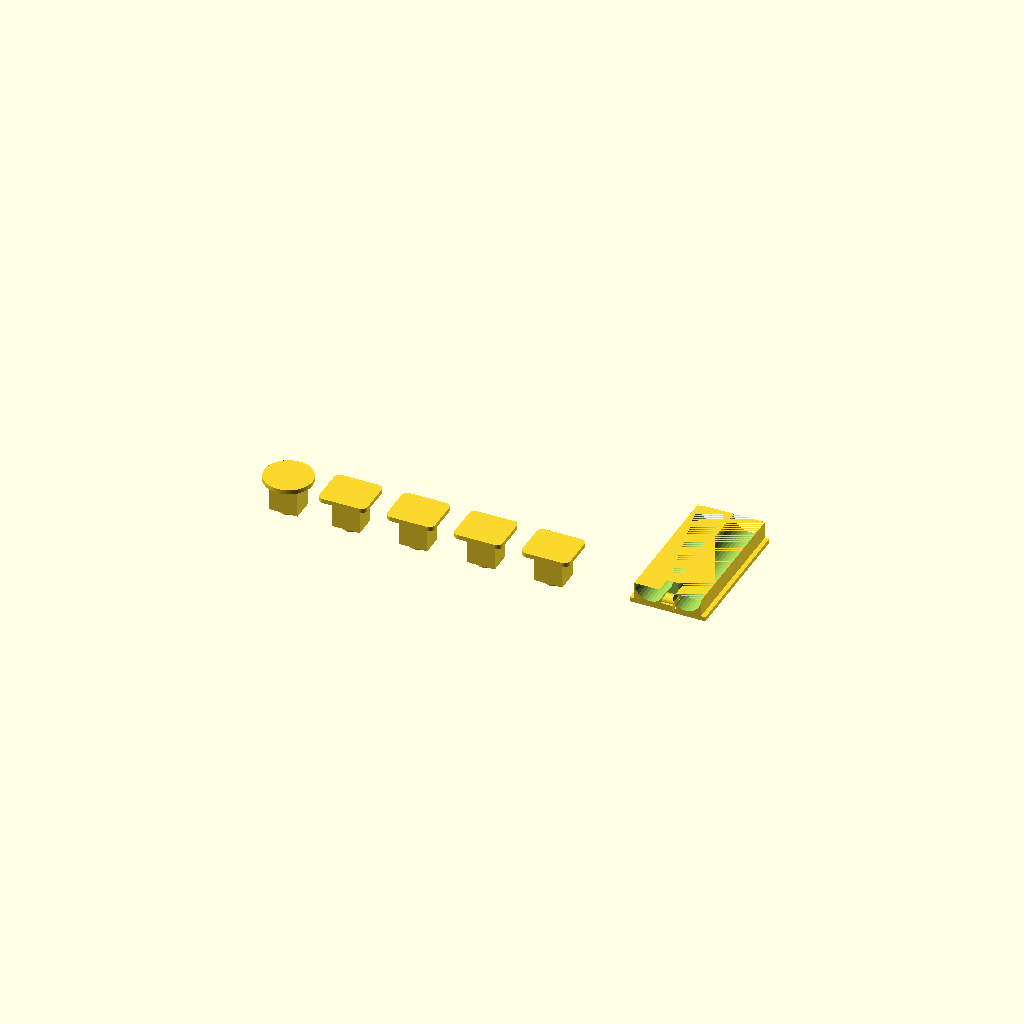
Cell 1: the model at its default parameters.
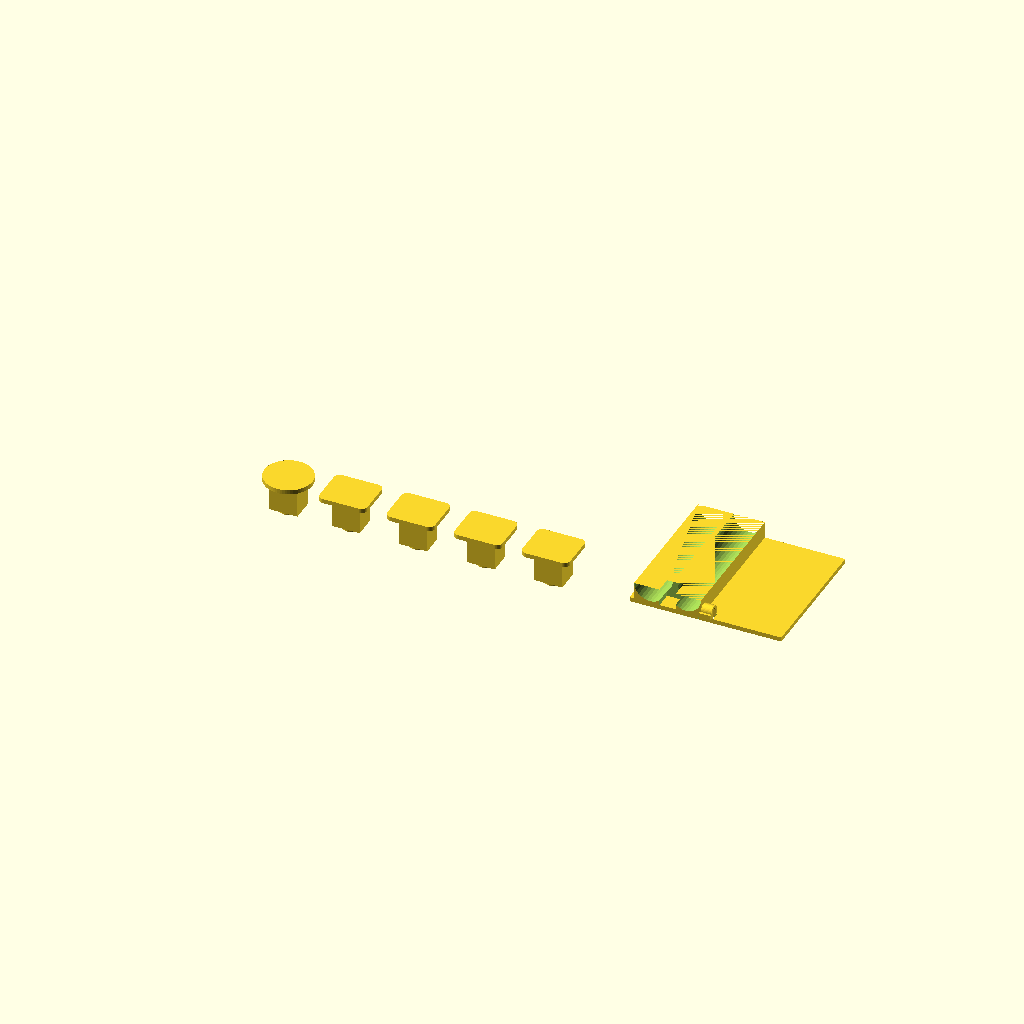
Cell 2 — hatch_w set to 50.8, the other parameters unchanged.
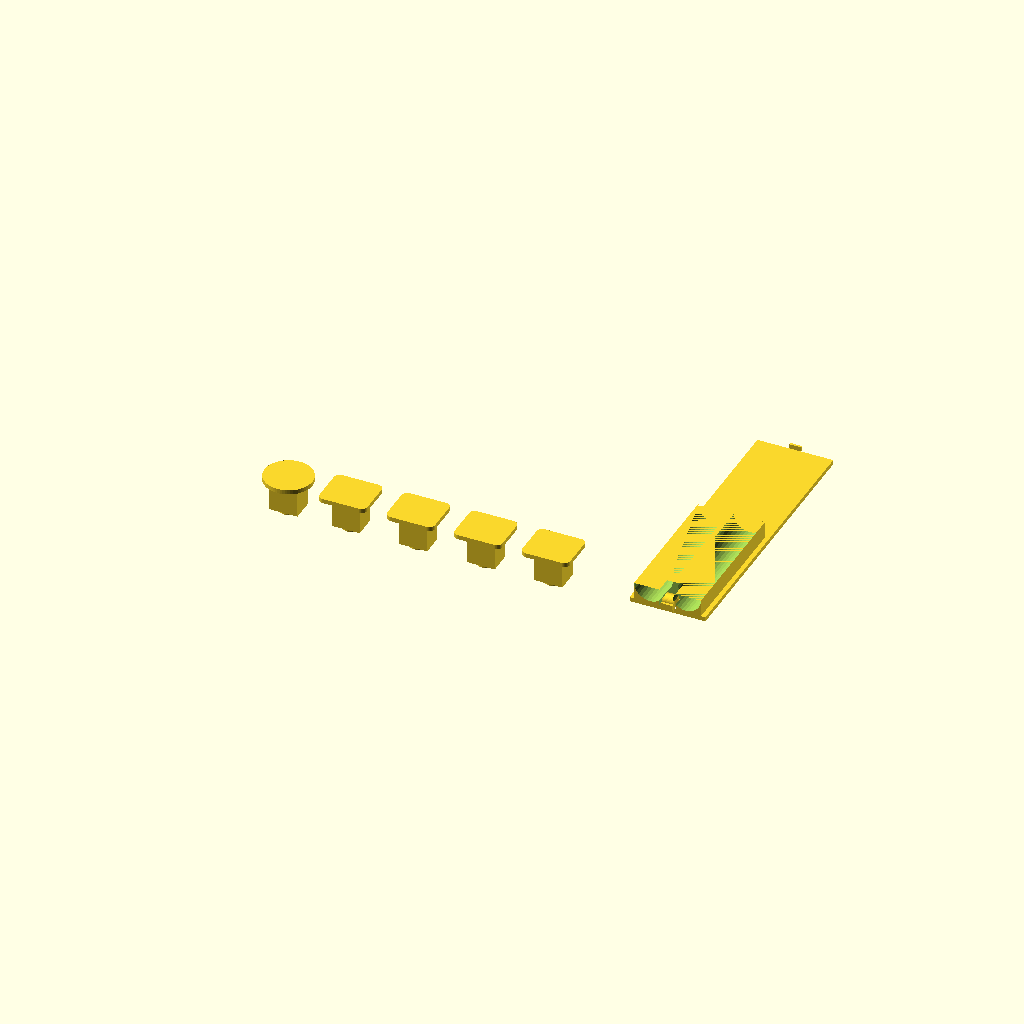
Cell 3 — hatch_l set to 91.8, the other parameters unchanged.
One fixed orthographic camera (rotation 55°, 0°, 25°; colour scheme Cornfield) for every cell.
Source of the model, canonical_sessions/20260406_183038/scad/extras.scad:
// ============================================================
// Extra parts — separate build plate
// ============================================================

hatch_w = 25.400;
hatch_l = 45.900;
hatch_t = 1.500;
loop_w = 4.000;
loop_h = 3.000;
loop_t = 1.000;
tab_d = 0.800;
tab_h = 1.500;
slit_w = 5.000;
arm_gap = 2.000;
bend_r = 1.500;

module spring_latch() {
  cube([loop_w, loop_t, loop_h]);
  translate([0, -tab_d, hatch_t])
    cube([loop_w, tab_d + loop_t, tab_h]);
  translate([loop_w/2, loop_t + arm_gap/2, loop_h])
    rotate([90, 0, 90])
      rotate_extrude(angle=180, $fn=32)
        translate([bend_r, 0, 0])
          square([loop_t, loop_w], center=true);
  translate([0, loop_t + arm_gap, 0])
    cube([loop_w, loop_t, loop_h]);
}

// button
translate([8.004, 0, 0]) {
  // Custom button: btn_power
  // Socket (snaps onto switch cylinder Ø3.40mm)
  difference() {
    cylinder(h = 1.210, r = 2.850, $fn = 32);
    cylinder(h = 1.210, r = 1.850, $fn = 32);
  }
  // Stem (passes through cavity + ceiling)
  translate([0, 0, 1.210])
    linear_extrude(height = 10.100)
      polygon(points = [[-4.700, -3.700], [-4.700, 3.700], [4.700, 3.700], [4.700, -3.700]]);
  // Cap
  translate([0, 0, 11.310])
    linear_extrude(height = 1.500)
      polygon(points = [[8.000, 0.000], [7.960, -0.780], [7.850, -1.560], [7.660, -2.320], [7.390, -3.060], [7.060, -3.770], [6.650, -4.440], [6.180, -5.080], [5.660, -5.660], [5.080, -6.180], [4.440, -6.650], [3.770, -7.060], [3.060, -7.390], [2.320, -7.660], [1.560, -7.850], [0.780, -7.960], [0.000, -8.000], [-0.780, -7.960], [-1.560, -7.850], [-2.320, -7.660], [-3.060, -7.390], [-3.770, -7.060], [-4.440, -6.650], [-5.080, -6.180], [-5.660, -5.660], [-6.180, -5.080], [-6.650, -4.440], [-7.060, -3.770], [-7.390, -3.060], [-7.660, -2.320], [-7.850, -1.560], [-7.960, -0.780], [-8.000, 0.000], [-7.960, 0.780], [-7.850, 1.560], [-7.660, 2.320], [-7.390, 3.060], [-7.060, 3.770], [-6.650, 4.440], [-6.180, 5.080], [-5.660, 5.660], [-5.080, 6.180], [-4.440, 6.650], [-3.770, 7.060], [-3.060, 7.390], [-2.320, 7.660], [-1.560, 7.850], [-0.780, 7.960], [0.000, 8.000], [0.780, 7.960], [1.560, 7.850], [2.320, 7.660], [3.060, 7.390], [3.770, 7.060], [4.440, 6.650], [5.080, 6.180], [5.660, 5.660], [6.180, 5.080], [6.650, 4.440], [7.060, 3.770], [7.390, 3.060], [7.660, 2.320], [7.850, 1.560], [7.960, 0.780]]);
}

// button
translate([28.823, 0, 0]) {
  // Custom button: btn_vol_up
  // Socket (snaps onto switch cylinder Ø3.40mm)
  difference() {
    cylinder(h = 1.210, r = 2.850, $fn = 32);
    cylinder(h = 1.210, r = 1.850, $fn = 32);
  }
  // Stem (passes through cavity + ceiling)
  translate([0, 0, 1.210])
    linear_extrude(height = 10.100)
      polygon(points = [[-4.700, -3.700], [-4.700, 3.700], [4.700, 3.700], [4.700, -3.700]]);
  // Cap
  translate([0, 0, 11.310])
    linear_extrude(height = 1.500)
      polygon(points = [[6.000, -7.000], [-6.000, -7.000], [-6.200, -6.990], [-6.390, -6.960], [-6.580, -6.910], [-6.770, -6.850], [-6.940, -6.760], [-7.110, -6.660], [-7.270, -6.550], [-7.410, -6.410], [-7.550, -6.270], [-7.660, -6.110], [-7.760, -5.940], [-7.850, -5.770], [-7.910, -5.580], [-7.960, -5.390], [-7.990, -5.200], [-8.000, -5.000], [-8.000, 5.000], [-7.990, 5.200], [-7.960, 5.390], [-7.910, 5.580], [-7.850, 5.770], [-7.760, 5.940], [-7.660, 6.110], [-7.550, 6.270], [-7.410, 6.410], [-7.270, 6.550], [-7.110, 6.660], [-6.940, 6.760], [-6.770, 6.850], [-6.580, 6.910], [-6.390, 6.960], [-6.200, 6.990], [-6.000, 7.000], [6.000, 7.000], [6.200, 6.990], [6.390, 6.960], [6.580, 6.910], [6.770, 6.850], [6.940, 6.760], [7.110, 6.660], [7.270, 6.550], [7.410, 6.410], [7.550, 6.270], [7.660, 6.110], [7.760, 5.940], [7.850, 5.770], [7.910, 5.580], [7.960, 5.390], [7.990, 5.200], [8.000, 5.000], [8.000, -5.000], [7.990, -5.200], [7.960, -5.390], [7.910, -5.580], [7.850, -5.770], [7.760, -5.940], [7.660, -6.110], [7.550, -6.270], [7.410, -6.410], [7.270, -6.550], [7.110, -6.660], [6.940, -6.760], [6.770, -6.850], [6.580, -6.910], [6.390, -6.960], [6.200, -6.990]]);
}

// button
translate([51.451, 0, 0]) {
  // Custom button: btn_vol_down
  // Socket (snaps onto switch cylinder Ø3.40mm)
  difference() {
    cylinder(h = 1.210, r = 2.850, $fn = 32);
    cylinder(h = 1.210, r = 1.850, $fn = 32);
  }
  // Stem (passes through cavity + ceiling)
  translate([0, 0, 1.210])
    linear_extrude(height = 10.100)
      polygon(points = [[-4.700, -3.700], [-4.700, 3.700], [4.700, 3.700], [4.700, -3.700]]);
  // Cap
  translate([0, 0, 11.310])
    linear_extrude(height = 1.500)
      polygon(points = [[6.000, -7.000], [-6.000, -7.000], [-6.200, -6.990], [-6.390, -6.960], [-6.580, -6.910], [-6.770, -6.850], [-6.940, -6.760], [-7.110, -6.660], [-7.270, -6.550], [-7.410, -6.410], [-7.550, -6.270], [-7.660, -6.110], [-7.760, -5.940], [-7.850, -5.770], [-7.910, -5.580], [-7.960, -5.390], [-7.990, -5.200], [-8.000, -5.000], [-8.000, 5.000], [-7.990, 5.200], [-7.960, 5.390], [-7.910, 5.580], [-7.850, 5.770], [-7.760, 5.940], [-7.660, 6.110], [-7.550, 6.270], [-7.410, 6.410], [-7.270, 6.550], [-7.110, 6.660], [-6.940, 6.760], [-6.770, 6.850], [-6.580, 6.910], [-6.390, 6.960], [-6.200, 6.990], [-6.000, 7.000], [6.000, 7.000], [6.200, 6.990], [6.390, 6.960], [6.580, 6.910], [6.770, 6.850], [6.940, 6.760], [7.110, 6.660], [7.270, 6.550], [7.410, 6.410], [7.550, 6.270], [7.660, 6.110], [7.760, 5.940], [7.850, 5.770], [7.910, 5.580], [7.960, 5.390], [7.990, 5.200], [8.000, 5.000], [8.000, -5.000], [7.990, -5.200], [7.960, -5.390], [7.910, -5.580], [7.850, -5.770], [7.760, -5.940], [7.660, -6.110], [7.550, -6.270], [7.410, -6.410], [7.270, -6.550], [7.110, -6.660], [6.940, -6.760], [6.770, -6.850], [6.580, -6.910], [6.390, -6.960], [6.200, -6.990]]);
}

// button
translate([74.079, 0, 0]) {
  // Custom button: btn_ch_up
  // Socket (snaps onto switch cylinder Ø3.40mm)
  difference() {
    cylinder(h = 1.210, r = 2.850, $fn = 32);
    cylinder(h = 1.210, r = 1.850, $fn = 32);
  }
  // Stem (passes through cavity + ceiling)
  translate([0, 0, 1.210])
    linear_extrude(height = 10.100)
      polygon(points = [[-4.700, -3.700], [-4.700, 3.700], [4.700, 3.700], [4.700, -3.700]]);
  // Cap
  translate([0, 0, 11.310])
    linear_extrude(height = 1.500)
      polygon(points = [[6.000, -7.000], [-6.000, -7.000], [-6.200, -6.990], [-6.390, -6.960], [-6.580, -6.910], [-6.770, -6.850], [-6.940, -6.760], [-7.110, -6.660], [-7.270, -6.550], [-7.410, -6.410], [-7.550, -6.270], [-7.660, -6.110], [-7.760, -5.940], [-7.850, -5.770], [-7.910, -5.580], [-7.960, -5.390], [-7.990, -5.200], [-8.000, -5.000], [-8.000, 5.000], [-7.990, 5.200], [-7.960, 5.390], [-7.910, 5.580], [-7.850, 5.770], [-7.760, 5.940], [-7.660, 6.110], [-7.550, 6.270], [-7.410, 6.410], [-7.270, 6.550], [-7.110, 6.660], [-6.940, 6.760], [-6.770, 6.850], [-6.580, 6.910], [-6.390, 6.960], [-6.200, 6.990], [-6.000, 7.000], [6.000, 7.000], [6.200, 6.990], [6.390, 6.960], [6.580, 6.910], [6.770, 6.850], [6.940, 6.760], [7.110, 6.660], [7.270, 6.550], [7.410, 6.410], [7.550, 6.270], [7.660, 6.110], [7.760, 5.940], [7.850, 5.770], [7.910, 5.580], [7.960, 5.390], [7.990, 5.200], [8.000, 5.000], [8.000, -5.000], [7.990, -5.200], [7.960, -5.390], [7.910, -5.580], [7.850, -5.770], [7.760, -5.940], [7.660, -6.110], [7.550, -6.270], [7.410, -6.410], [7.270, -6.550], [7.110, -6.660], [6.940, -6.760], [6.770, -6.850], [6.580, -6.910], [6.390, -6.960], [6.200, -6.990]]);
}

// button
translate([96.707, 0, 0]) {
  // Custom button: btn_ch_down
  // Socket (snaps onto switch cylinder Ø3.40mm)
  difference() {
    cylinder(h = 1.210, r = 2.850, $fn = 32);
    cylinder(h = 1.210, r = 1.850, $fn = 32);
  }
  // Stem (passes through cavity + ceiling)
  translate([0, 0, 1.210])
    linear_extrude(height = 10.100)
      polygon(points = [[-4.700, -3.700], [-4.700, 3.700], [4.700, 3.700], [4.700, -3.700]]);
  // Cap
  translate([0, 0, 11.310])
    linear_extrude(height = 1.500)
      polygon(points = [[6.000, -7.000], [-6.000, -7.000], [-6.200, -6.990], [-6.390, -6.960], [-6.580, -6.910], [-6.770, -6.850], [-6.940, -6.760], [-7.110, -6.660], [-7.270, -6.550], [-7.410, -6.410], [-7.550, -6.270], [-7.660, -6.110], [-7.760, -5.940], [-7.850, -5.770], [-7.910, -5.580], [-7.960, -5.390], [-7.990, -5.200], [-8.000, -5.000], [-8.000, 5.000], [-7.990, 5.200], [-7.960, 5.390], [-7.910, 5.580], [-7.850, 5.770], [-7.760, 5.940], [-7.660, 6.110], [-7.550, 6.270], [-7.410, 6.410], [-7.270, 6.550], [-7.110, 6.660], [-6.940, 6.760], [-6.770, 6.850], [-6.580, 6.910], [-6.390, 6.960], [-6.200, 6.990], [-6.000, 7.000], [6.000, 7.000], [6.200, 6.990], [6.390, 6.960], [6.580, 6.910], [6.770, 6.850], [6.940, 6.760], [7.110, 6.660], [7.270, 6.550], [7.410, 6.410], [7.550, 6.270], [7.660, 6.110], [7.760, 5.940], [7.850, 5.770], [7.910, 5.580], [7.960, 5.390], [7.990, 5.200], [8.000, 5.000], [8.000, -5.000], [7.990, -5.200], [7.960, -5.390], [7.910, -5.580], [7.850, -5.770], [7.760, -5.940], [7.660, -6.110], [7.550, -6.270], [7.410, -6.410], [7.270, -6.550], [7.110, -6.660], [6.940, -6.760], [6.770, -6.850], [6.580, -6.910], [6.390, -6.960], [6.200, -6.990]]);
}

// battery hatch
translate([122.221, 0, 0]) {
  difference() {
    cube([hatch_w, hatch_l, hatch_t]);
    translate([(hatch_w - slit_w) / 2, 0, -1])
      cube([slit_w, 3.000, hatch_t + 2]);
  }
  
  difference() {
    translate([(hatch_w - loop_w) / 2, 0, 0])
      spring_latch();
    intersection() {
      translate([6.700, -1, 7.200])
        rotate([-90, 0, 0])
          cylinder(h = 47.900, r = 5.200, $fn = 32);
      translate([1.500, -1, 0])
        cube([10.400, 47.900, 7.200]);
    }
    intersection() {
      translate([18.700, -1, 7.200])
        rotate([-90, 0, 0])
          cylinder(h = 47.900, r = 5.200, $fn = 32);
      translate([13.500, -1, 0])
        cube([10.400, 47.900, 7.200]);
    }
  }
  
  translate([10.700, hatch_l, hatch_t])
    cube([4.000, tab_d, tab_h]);
  
  difference() {
    translate([1.500, 0, 1.500])
      cube([22.400, 45.900, 5.700]);
    translate([10.000, -1, 0])
      cube([5.400, 6.500, 8.200]);
    intersection() {
      translate([6.700, -1, 7.200])
        rotate([-90, 0, 0])
          cylinder(h = 47.900, r = 5.200, $fn = 32);
      translate([1.500, -1, 0])
        cube([10.400, 47.900, 7.200]);
    }
    intersection() {
      translate([18.700, -1, 7.200])
        rotate([-90, 0, 0])
          cylinder(h = 47.900, r = 5.200, $fn = 32);
      translate([13.500, -1, 0])
        cube([10.400, 47.900, 7.200]);
    }
  }
}
Customizer parameters (derived from the source; name, type, default, range or options):
hatch_w: number, default 25.4
hatch_l: number, default 45.9
hatch_t: number, default 1.5
loop_w: number, default 4
loop_h: number, default 3
loop_t: number, default 1
tab_d: number, default 0.8
tab_h: number, default 1.5
slit_w: number, default 5
arm_gap: number, default 2
bend_r: number, default 1.5
